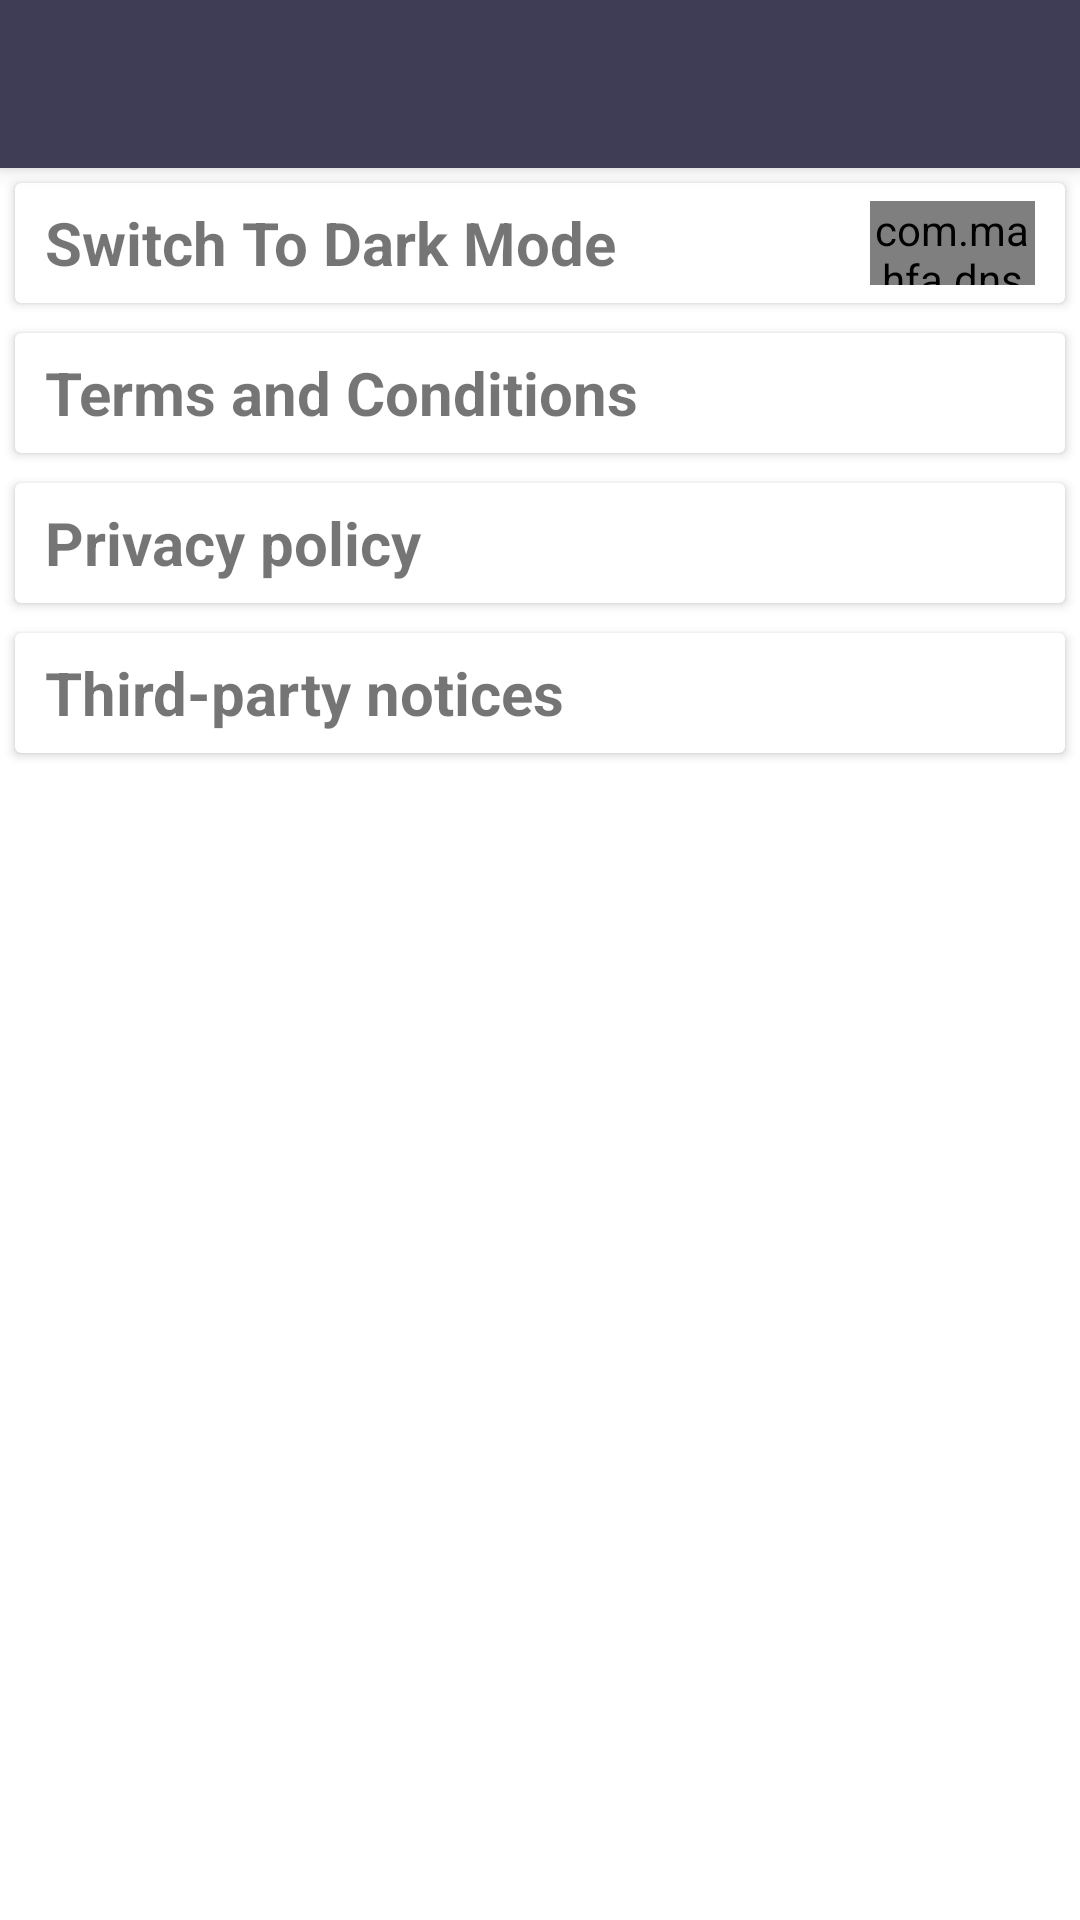

Write the Android layout XML for this screen, with the resource values it uses.
<!-- AndroidManifest.xml: application theme AppTheme -->
<!-- res/layout/activity_settings.xml -->
<?xml version="1.0" encoding="utf-8"?>
<RelativeLayout xmlns:android="http://schemas.android.com/apk/res/android"
    xmlns:tools="http://schemas.android.com/tools"
    android:layout_width="match_parent"
    android:layout_height="match_parent"
    tools:context=".SettingsActivity">


    <RelativeLayout
        android:layout_width="match_parent"
        android:layout_height="match_parent">

            <androidx.appcompat.widget.Toolbar
                android:layout_width="match_parent"
                android:id="@+id/toolbar"
                android:layout_height="wrap_content"
                android:background="@color/colorPrimaryDark"
                android:elevation="4dp" />

        <RelativeLayout
            android:layout_width="match_parent"
            android:layout_height="match_parent"
            android:layout_below="@id/toolbar">

            <androidx.cardview.widget.CardView
                android:id="@+id/CardDarkMode"
                android:layout_width="match_parent"
                android:layout_height="40dp"
                android:layout_margin="5dp"
                android:padding="5dp">

                <RelativeLayout
                    android:layout_width="match_parent"
                    android:layout_height="match_parent">

                    <TextView
                        android:layout_width="match_parent"
                        android:layout_height="wrap_content"
                        android:layout_centerVertical="true"
                        android:layout_marginStart="10dp"
                        android:text="@string/switch_to_dark_mode"
                        android:textSize="20sp"
                        android:textStyle="bold" />

                    <com.mahfa.dnswitch.DayNightSwitch
                        android:id="@+id/dayNightSwitch"
                        android:layout_width="55dp"
                        android:layout_height="28dp"
                        android:layout_alignParentEnd="true"
                        android:layout_centerVertical="true"
                        android:layout_marginEnd="10dp" />

                </RelativeLayout>

            </androidx.cardview.widget.CardView>

            <androidx.cardview.widget.CardView
                android:id="@+id/CardTermsAndCondition"
                android:layout_width="match_parent"
                android:layout_height="40dp"
                android:layout_below="@id/CardDarkMode"
                android:layout_margin="5dp"
                android:padding="5dp">

                <RelativeLayout
                    android:layout_width="match_parent"
                    android:layout_height="match_parent">

                    <TextView
                        android:layout_width="match_parent"
                        android:layout_height="wrap_content"
                        android:layout_centerVertical="true"
                        android:layout_marginStart="10dp"
                        android:text="@string/terms_and_conditions"
                        android:textSize="20sp"
                        android:textStyle="bold" />

                    <ImageView
                        android:layout_width="wrap_content"
                        android:layout_height="wrap_content"
                        android:layout_alignParentEnd="true"
                        android:layout_centerVertical="true"
                        android:layout_marginEnd="20dp"
                        android:contentDescription="@string/arrow_forward"
                        android:src="@drawable/ic_arrow_forward_ios_24px" />
                </RelativeLayout>
            </androidx.cardview.widget.CardView>

            <androidx.cardview.widget.CardView
                android:id="@+id/CardPrivacyPolicy"
                android:layout_width="match_parent"
                android:layout_height="40dp"
                android:layout_below="@id/CardTermsAndCondition"
                android:layout_margin="5dp"
                android:padding="5dp">

                <RelativeLayout
                    android:layout_width="match_parent"
                    android:layout_height="match_parent">

                    <TextView
                        android:layout_width="match_parent"
                        android:layout_height="wrap_content"
                        android:layout_centerVertical="true"
                        android:layout_marginStart="10dp"
                        android:text="@string/privacy_policy"
                        android:textSize="20sp"
                        android:textStyle="bold" />

                    <ImageView
                        android:layout_width="wrap_content"
                        android:layout_height="wrap_content"
                        android:layout_alignParentEnd="true"
                        android:layout_centerVertical="true"
                        android:layout_marginEnd="20dp"
                        android:contentDescription="@string/arrow_forward"
                        android:src="@drawable/ic_arrow_forward_ios_24px" />
                </RelativeLayout>
            </androidx.cardview.widget.CardView>

            <androidx.cardview.widget.CardView
                android:id="@+id/CardTPartyNotice"
                android:layout_width="match_parent"
                android:layout_height="40dp"
                android:layout_below="@id/CardPrivacyPolicy"
                android:layout_margin="5dp"
                android:padding="5dp">

                <RelativeLayout
                    android:layout_width="match_parent"
                    android:layout_height="match_parent">

                    <TextView
                        android:layout_width="match_parent"
                        android:layout_height="wrap_content"
                        android:layout_centerVertical="true"
                        android:layout_marginStart="10dp"
                        android:text="@string/third_party_notices"
                        android:textSize="20sp"
                        android:textStyle="bold" />

                    <ImageView
                        android:layout_width="wrap_content"
                        android:layout_height="wrap_content"
                        android:layout_alignParentEnd="true"
                        android:layout_centerVertical="true"
                        android:layout_marginEnd="20dp"
                        android:contentDescription="@string/arrow_forward"
                        android:src="@drawable/ic_arrow_forward_ios_24px" />
                </RelativeLayout>
            </androidx.cardview.widget.CardView>

        </RelativeLayout>


    </RelativeLayout>

</RelativeLayout>
<!-- resources referenced by this layout -->
<resources>
  <color name="colorPrimaryDark">#3F3D56</color>
  <string name="arrow_forward">arrow forward</string>
  <string name="privacy_policy">Privacy policy</string>
  <string name="switch_to_dark_mode">Switch To Dark Mode</string>
  <string name="terms_and_conditions">Terms and Conditions</string>
  <string name="third_party_notices">Third-party notices</string>
  <style name="AppTheme" parent="Theme.MaterialComponents.DayNight.NoActionBar">
          
          <item name="colorPrimary">@color/colorPrimary</item>
          <item name="colorPrimaryDark">@color/colorPrimaryDark</item>
          <item name="colorAccent">@color/colorAccent</item>
          <item name="backgroundColor">#f0f0f0</item>
          <item name="cardBackgroundColor">#ffffff</item>
          <item name="textColor">#808080</item>
          <item name="tintcolor">#000000</item>
          <item name="buttoncolor">#00bfa6</item>
          <item name="drawerArrowStyle">@style/DrawerArrowStyle</item>
          <item name="android:windowAnimationStyle">@style/WindowAnimationTransition</item>
      </style>
  <color name="colorPrimary">#6200EE</color>
  <color name="colorAccent">#00BFA6</color>
  <style name="DrawerArrowStyle" parent="Widget.AppCompat.DrawerArrowToggle">
          <item name="color">@android:color/white</item>
      </style>
  <style name="WindowAnimationTransition">
          <item name="android:windowEnterAnimation">@android:anim/fade_in</item>
          <item name="android:windowExitAnimation">@android:anim/fade_out</item>
      </style>
</resources>
